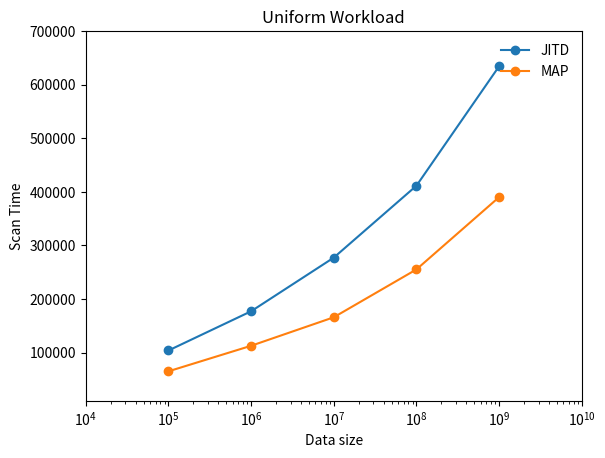

Write the Python code that produced this figure. (Note: this script raises an exception after producing the figure.)

import matplotlib.pyplot as plt
import numpy as np
f = plt.figure(1)
x = np.array([100000, 1000000, 10000000, 100000000, 1000000000])
y_j = np.array([103954,177180,277329,411596,634574])
y_m = np.array([65081,112756,165981,255338,390288])

plt.plot(x, y_j, marker = 'o',label = 'JITD')
plt.plot(x, y_m, marker = 'o',label = 'MAP')
plt.xscale('log')
plt.xlim(10000,10000000000)
plt.ylim(10000,700000)

plt.xlabel('Data size')

plt.ylabel('Scan Time')

plt.title('Uniform Workload')

plt.legend(loc='upper right', fancybox=True, framealpha=0.5, frameon=False)
plt.show()
font = {'family' : 'Times New Roman',
        'size'   : 8}
f.savefig("/Users/<user>/GitRepo/JITD_ICDE_2018F/jitd-cpp/Graphs/DataSizeVsScanTime_Uniform.pdf",dpi = '300', bbox_inches='tight', format = 'pdf',transparent= 'true')